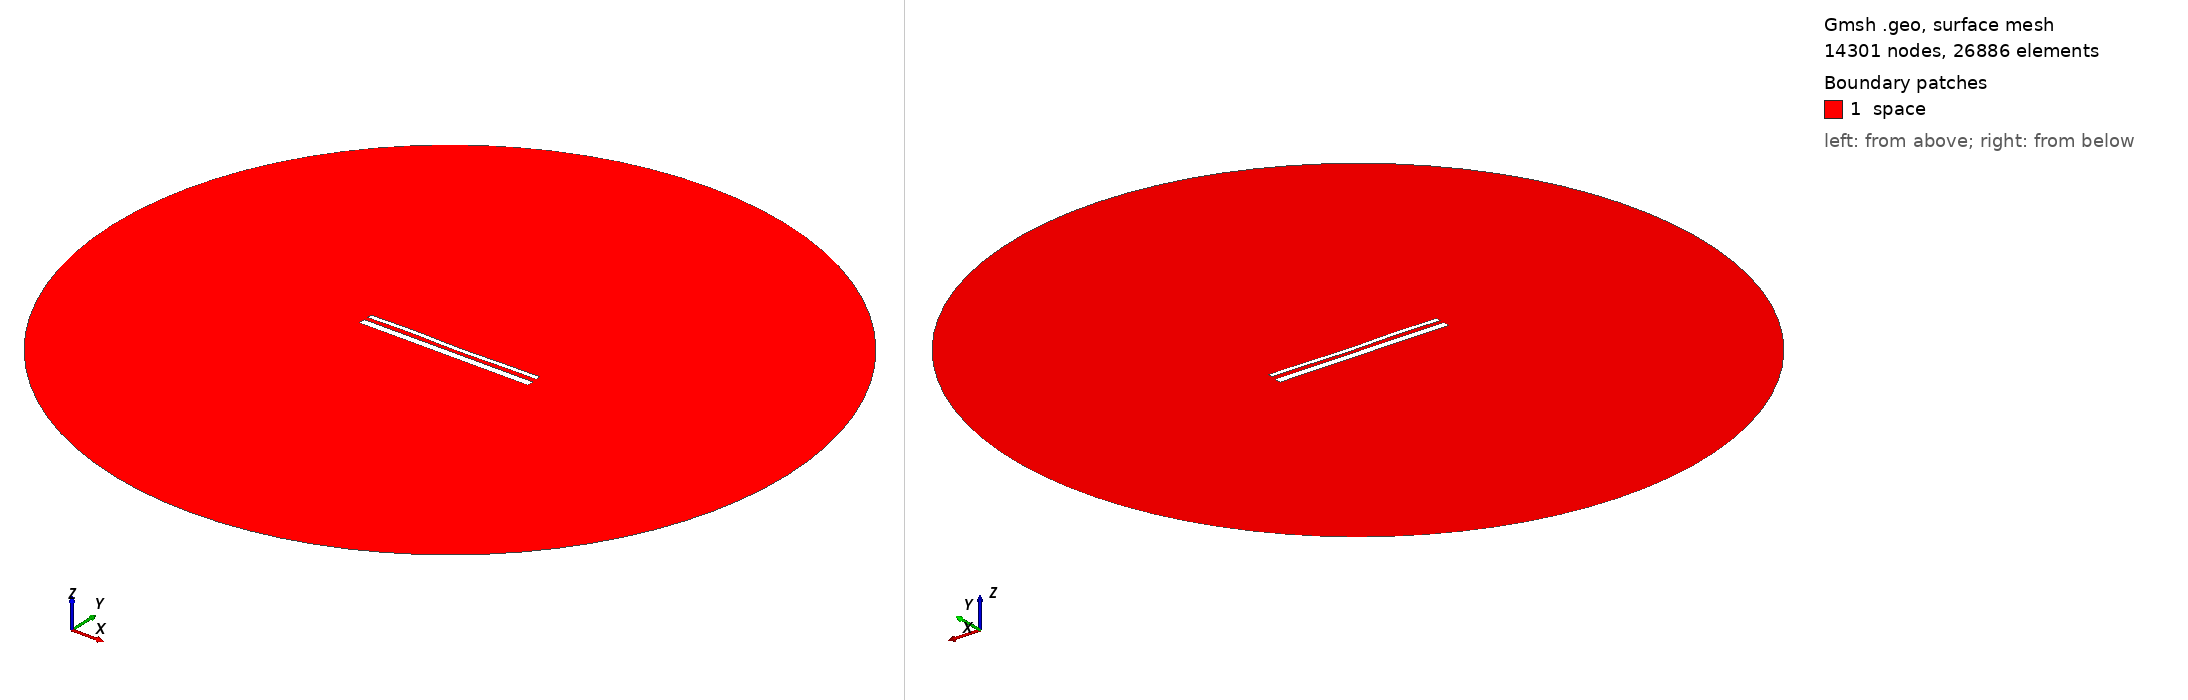

Gmsh geometry script, surface-meshed: 14301 nodes, 26886 surface elements. Boundary patches (legend numbers): 1 space. Left view from above one corner, right view from below the opposite corner. Legend entries are the model's physical surfaces. The drawing asked Gmsh for element sizes between 1% and 20% of the model's largest extent; the script's own settings can give other sizes.

=== 14300.geo (drawn) ===
//---------------------------------------
// Geometry kernel
//---------------------------------------

SetFactory("OpenCASCADE");



//---------------------------------------
// Parameters of the geometry
//---------------------------------------

// Overetch of the upper plate
overetch = 0.5;

// Distance between the plates
distance = 2.0;

// Discretization over the x axis (for the deformation)
nx = 50; 

// Length of the plate
L = 100 - overetch; 

// Number of modes
n = 4; 

// 1st mode coefficient
coeff(1) = 0.15;
beta(1) = 0.596864 * 3.1415926535 / L;

// 2nd mode coefficient
coeff(2) = -0.075;
beta(2) = 1.49418 * 3.1415926535 / L;

// 3rd mode coefficient
coeff(3) = 0.15;
beta(3) = 2.50025 * 3.1415926535 / L;

// 4th mode coefficient
coeff(4) = 0.15;
beta(4) = 3.49999 * 3.1415926535 / L;



//---------------------------------------
// Upper plate (deformed rectangle)
//---------------------------------------

// Coordiantes of the upper plate
xmin = -50;
xmax = 50 - overetch;

// Height of the upper plate
yheight = 4 - 2 * overetch;

// Indexes of the points
UpperID[] = {};
LowerID[] = {};
LeftID[] = {};
RightID[] = {};

// Point index
p = 1;

// Horizontal edges
For i In {1:nx}
    x = xmin + (i-1)*(xmax - xmin)/(nx-1);

    y_bottom = distance / 2 + overetch;
    For j In {1:n}
        C = (Cosh(beta(j)*L) + Cos(beta(j)*L)) / (Sinh(beta(j)*L) + Sin(beta(j)*L));
        y_bottom  = y_bottom + coeff(j) * (Cosh(beta(j)*(x+50)) - Cos(beta(j)*(x+50)) - C * (Sinh(beta(j)*(x+50)) - Sin(beta(j)*(x+50))));
    EndFor

    y_top = y_bottom + yheight;

    Point(p) = {x, y_top, 0, 1.0};
    UpperID[i] = p;
    p = p + 1;

    Point(p) = {x, y_bottom, 0, 1.0};
    LowerID[i] = p;
    p = p + 1;
EndFor

// Create point lists
UpperPts[] = {}; LowerPts[] = {};
For i In {1:nx}
  UpperPts[] += {UpperID[i]};
  LowerPts[] += {LowerID[i]};
EndFor

// Build splines
Spline(1) = {UpperPts[]};
Spline(2) = {LowerPts[]};
Line(3) = {LowerPts[nx-1], UpperPts[nx-1]};
Line(4) = {LowerPts[0], UpperPts[0]};

// Build the plane surface
Curve Loop(1) = {2, 3, -1, -4};
Plane Surface(1) = {1};



//---------------------------------------
// Lower plate (rectangle)
//---------------------------------------

// Vertices
Point(1001) = {-50, -1, 0, 1.0};
Point(1002) = { 50, -1, 0, 1.0};
Point(1003) = { 50,  -5, 0, 1.0};
Point(1004) = {-50,  -5, 0, 1.0};

// Edges
Line(5) = {1001, 1002};
Line(6) = {1002, 1003};
Line(7) = {1003, 1004};
Line(8) = {1004, 1001};

// Plane surface
Line Loop(2) = {5, 6, 7, 8};
Plane Surface(2) = {2}; 



//---------------------------------------
// Outer (fictious) boundary
//---------------------------------------

// Points
Point(1005) = {0, 0, 0};       // Center
Point(1006) = {200, 0, 0};     // Start point
Point(1007) = {0, 200, 0};     // 90 degrees
Point(1008) = {-200, 0, 0};    // 180 degrees
Point(1009) = {0, -200, 0};    // 270 degrees

// Circle arcs (each needs start, center, end)
Circle(9) = {1006, 1005, 1007};
Circle(10) = {1007, 1005, 1008};
Circle(11) = {1008, 1005, 1009};
Circle(12) = {1009, 1005, 1006};

// Plane surface for the entire domain
Curve Loop(3) = {9, 10, 11, 12};
Surface(3) = {3};

// Subtract the plates from the whole domain to obtain the actual domain where we want to solve the equations
BooleanDifference{ Surface{3}; Delete; }{ Surface{1}; Surface{2}; Delete; }




//---------------------------------------
// Transfinite Lines/Curves
//---------------------------------------

// Set the number of points on the boundaries
r = 7;

// Plates
Transfinite Curve {1, 2} = 50*r Using Progression 1;
Transfinite Curve {3, 4} = 2*r Using Progression 1;
Transfinite Line {5, 7} = 50*r Using Progression 1;
Transfinite Line {6, 8} = 2*r Using Progression 1;

// Outer boundary
Transfinite Line {9, 10, 11, 12} = 20 Using Progression 1;



//---------------------------------------
// Physical groups
//---------------------------------------                

// Physical curves (boundaries)
Physical Line("force_segment", 10) = {2};
Physical Line("upper_plate", 11) = {1, 3, 4};
Physical Line("lower_plate", 12) = {5, 6, 7, 8};
Physical Line("boundary", 20) = {9, 10, 11, 12};

// Physical Surfaces
Physical Surface("space", 30) = {3};



//---------------------------------------
// 6. Generate the Mesh
//---------------------------------------

// 2D mesh generation
Mesh 2;
